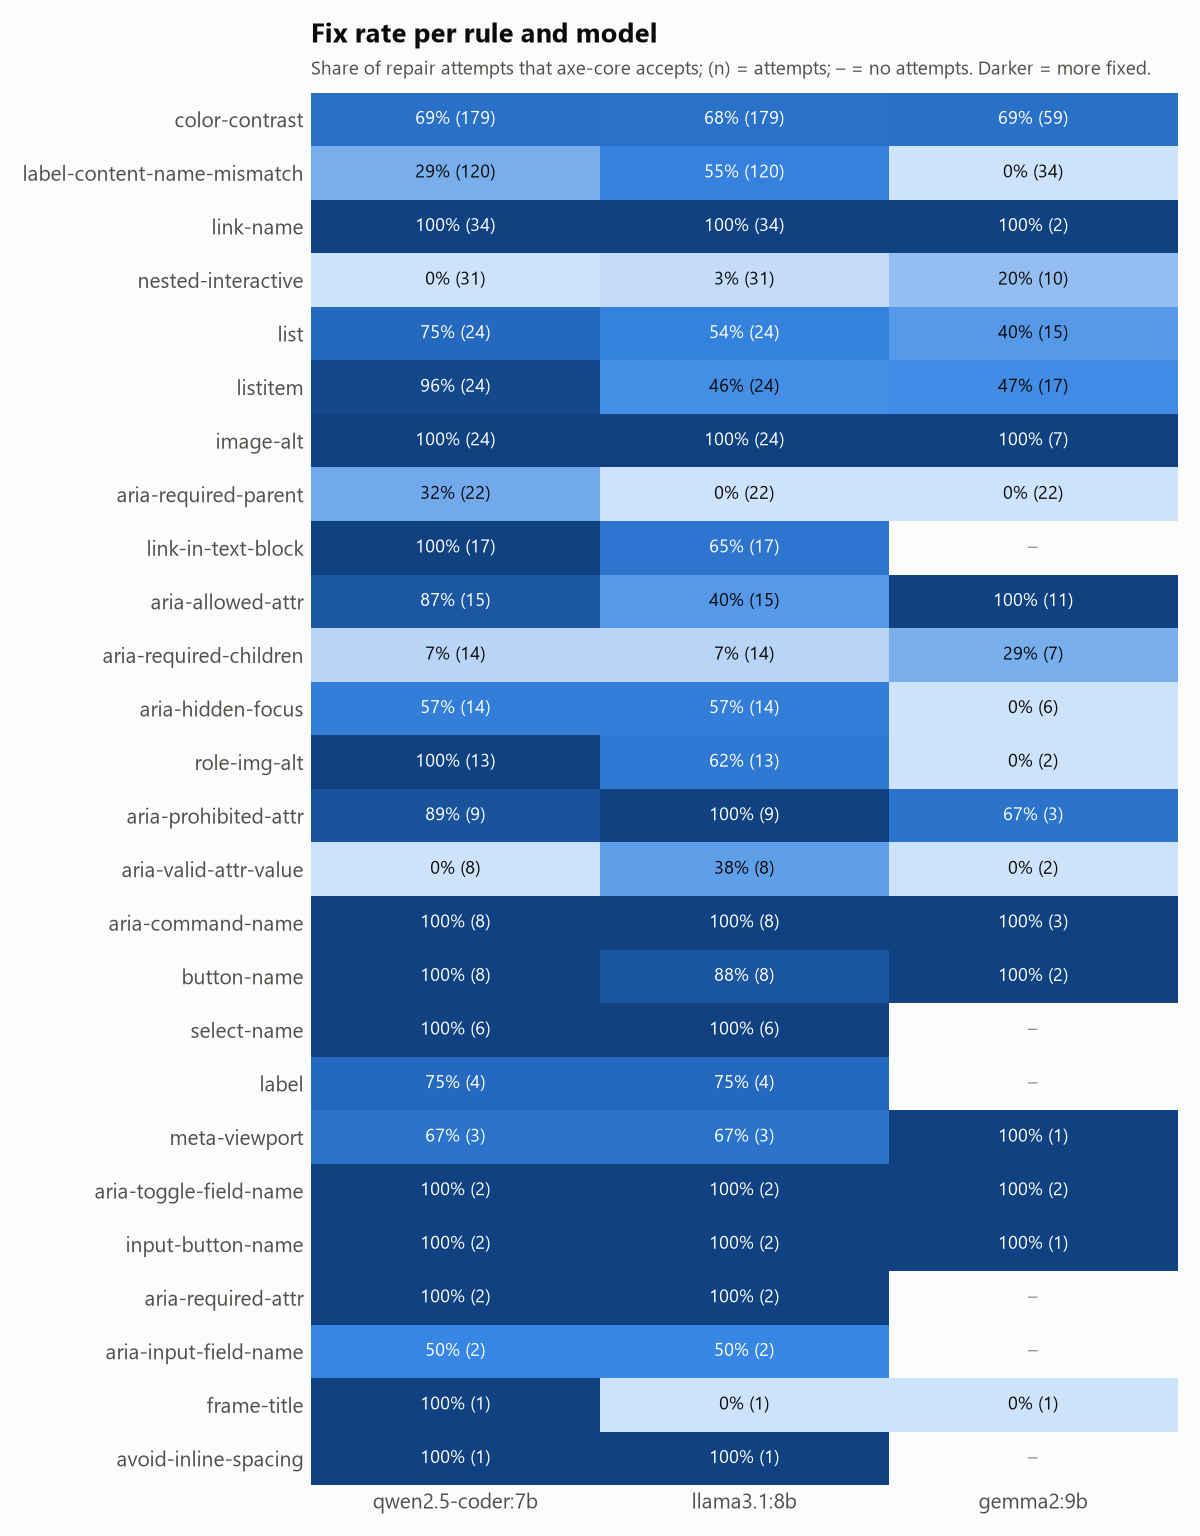

Source data for this figure (header and first rows):
rule_id, qwen2.5-coder:7b fix_rate, llama3.1:8b fix_rate, gemma2:9b fix_rate, qwen2.5-coder:7b n, llama3.1:8b n, gemma2:9b n
color-contrast, 0.693, 0.676, 0.695, 179.0, 179.0, 59.0
label-content-name-mismatch, 0.292, 0.55, 0.0, 120.0, 120.0, 34.0
link-name, 1.0, 1.0, 1.0, 34.0, 34.0, 2.0
nested-interactive, 0.0, 0.032, 0.2, 31.0, 31.0, 10.0
list, 0.75, 0.542, 0.4, 24.0, 24.0, 15.0
listitem, 0.958, 0.458, 0.471, 24.0, 24.0, 17.0
image-alt, 1.0, 1.0, 1.0, 24.0, 24.0, 7.0
aria-required-parent, 0.318, 0.0, 0.0, 22.0, 22.0, 22.0
link-in-text-block, 1.0, 0.647, , 17.0, 17.0, 
aria-allowed-attr, 0.867, 0.4, 1.0, 15.0, 15.0, 11.0
aria-required-children, 0.071, 0.071, 0.286, 14.0, 14.0, 7.0
aria-hidden-focus, 0.571, 0.571, 0.0, 14.0, 14.0, 6.0
role-img-alt, 1.0, 0.615, 0.0, 13.0, 13.0, 2.0
aria-prohibited-attr, 0.889, 1.0, 0.667, 9.0, 9.0, 3.0
aria-valid-attr-value, 0.0, 0.375, 0.0, 8.0, 8.0, 2.0
aria-command-name, 1.0, 1.0, 1.0, 8.0, 8.0, 3.0
button-name, 1.0, 0.875, 1.0, 8.0, 8.0, 2.0
select-name, 1.0, 1.0, , 6.0, 6.0, 
label, 0.75, 0.75, , 4.0, 4.0, 
meta-viewport, 0.667, 0.667, 1.0, 3.0, 3.0, 1.0
aria-toggle-field-name, 1.0, 1.0, 1.0, 2.0, 2.0, 2.0
input-button-name, 1.0, 1.0, 1.0, 2.0, 2.0, 1.0
aria-required-attr, 1.0, 1.0, , 2.0, 2.0, 
aria-input-field-name, 0.5, 0.5, , 2.0, 2.0, 
frame-title, 1.0, 0.0, 0.0, 1.0, 1.0, 1.0
avoid-inline-spacing, 1.0, 1.0, , 1.0, 1.0, 
